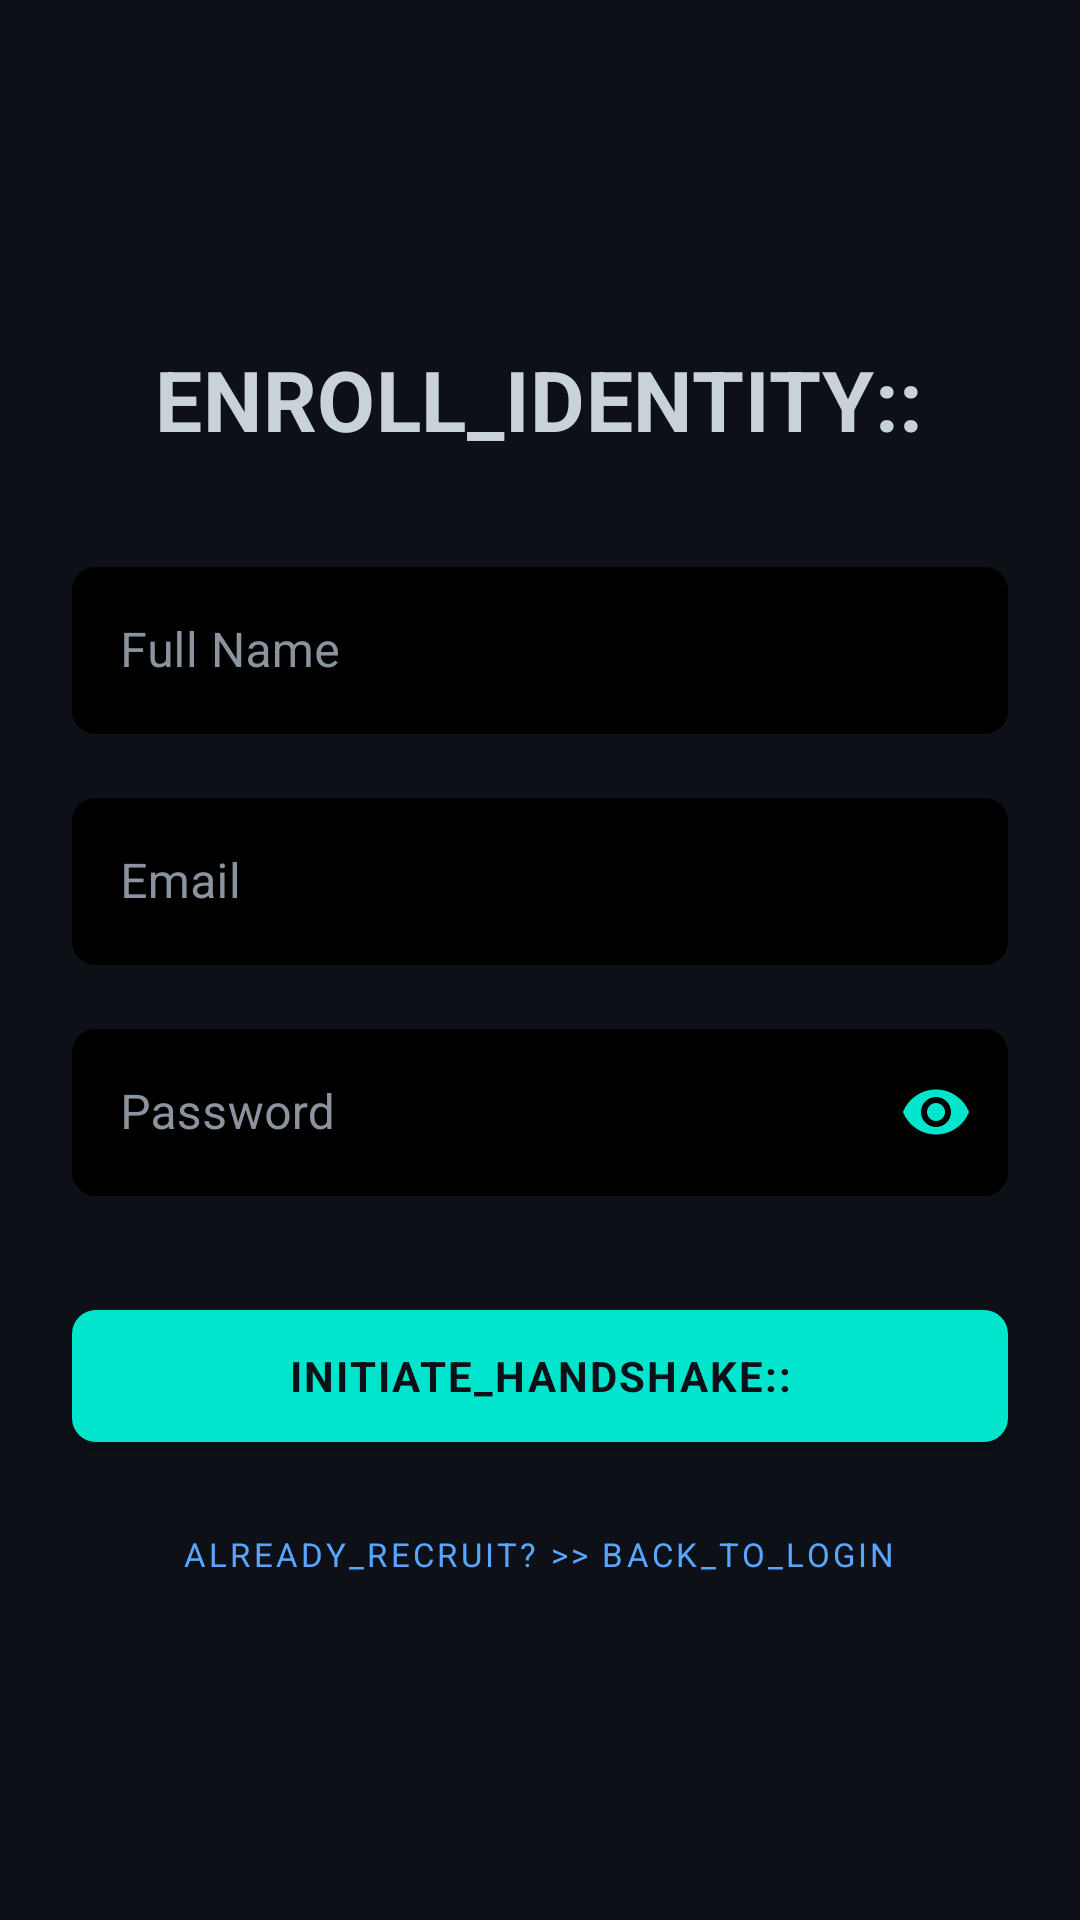

The Android layout XML behind this screen, and the referenced resources:
<!-- AndroidManifest.xml: application theme Theme.MADevMarketplace -->
<!-- res/layout/fragment_register.xml -->
<?xml version="1.0" encoding="utf-8"?>
<LinearLayout xmlns:android="http://schemas.android.com/apk/res/android"
    xmlns:app="http://schemas.android.com/apk/res-auto"
    android:layout_width="match_parent"
    android:layout_height="match_parent"
    android:background="@color/bg_dark"
    android:gravity="center"
    android:orientation="vertical"
    android:padding="24dp">

    <TextView
        style="@style/TextAppearance.MADev.H1"
        android:layout_width="wrap_content"
        android:layout_height="wrap_content"
        android:layout_marginBottom="32dp"
        android:text="ENROLL_IDENTITY::" />

    <com.google.android.material.textfield.TextInputLayout
        android:id="@+id/til_name"
        style="@style/Widget.MADev.TextInputLayout"
        android:layout_width="match_parent"
        android:layout_height="wrap_content"
        android:hint="@string/full_name">

        <com.google.android.material.textfield.TextInputEditText
            style="@style/Widget.MADev.TextInputEditText"
            android:layout_width="match_parent"
            android:layout_height="wrap_content"
            android:inputType="textPersonName" />
    </com.google.android.material.textfield.TextInputLayout>

    <com.google.android.material.textfield.TextInputLayout
        android:id="@+id/til_email"
        style="@style/Widget.MADev.TextInputLayout"
        android:layout_width="match_parent"
        android:layout_height="wrap_content"
        android:layout_marginTop="16dp"
        android:hint="@string/email">

        <com.google.android.material.textfield.TextInputEditText
            style="@style/Widget.MADev.TextInputEditText"
            android:layout_width="match_parent"
            android:layout_height="wrap_content"
            android:inputType="textEmailAddress" />
    </com.google.android.material.textfield.TextInputLayout>

    <com.google.android.material.textfield.TextInputLayout
        android:id="@+id/til_password"
        style="@style/Widget.MADev.TextInputLayout"
        android:layout_width="match_parent"
        android:layout_height="wrap_content"
        android:layout_marginTop="16dp"
        android:hint="@string/password"
        app:passwordToggleEnabled="true"
        app:passwordToggleTint="@color/teal_primary">

        <com.google.android.material.textfield.TextInputEditText
            style="@style/Widget.MADev.TextInputEditText"
            android:layout_width="match_parent"
            android:layout_height="wrap_content"
            android:inputType="textPassword" />
    </com.google.android.material.textfield.TextInputLayout>

    <com.google.android.material.button.MaterialButton
        android:id="@+id/btn_register"
        style="@style/Widget.MADev.Button"
        android:layout_width="match_parent"
        android:layout_height="wrap_content"
        android:layout_marginTop="32dp"
        android:text="INITIATE_HANDSHAKE::" />

    <TextView
        android:id="@+id/txt_go_to_login"
        style="@style/TextAppearance.MADev.Terminal"
        android:layout_width="wrap_content"
        android:layout_height="wrap_content"
        android:layout_marginTop="24dp"
        android:text="ALREADY_RECRUIT? >> BACK_TO_LOGIN"
        android:textColor="@color/teal_glow" />

</LinearLayout>
<!-- resources referenced by this layout -->
<resources>
  <color name="bg_dark">#0D1117</color>
  <color name="teal_glow">#58A6FF</color>
  <color name="teal_primary">#00E5CC</color>
  <string name="email">Email</string>
  <string name="full_name">Full Name</string>
  <string name="password">Password</string>
  <style name="TextAppearance.MADev.H1" parent="TextAppearance.MaterialComponents.Headline4">
          <item name="fontFamily">@font/jetbrains_mono</item>
          <item name="android:textColor">@color/text_primary</item>
          <item name="android:textSize">28sp</item>
          <item name="android:textStyle">bold</item>
      </style>
  <style name="TextAppearance.MADev.Terminal" parent="TextAppearance.MADev.Caption">
          <item name="fontFamily">@font/jetbrains_mono</item>
          <item name="android:textColor">@color/teal_primary</item>
          <item name="android:textSize">11sp</item>
          <item name="android:letterSpacing">0.1</item>
      </style>
  <style name="Widget.MADev.Button" parent="Widget.MaterialComponents.Button">
          <item name="android:minHeight">56dp</item>
          <item name="cornerRadius">8dp</item>
          <item name="backgroundTint">@color/teal_primary</item>
          <item name="android:textColor">@color/text_on_primary</item>
          <item name="fontFamily">@font/jetbrains_mono</item>
          <item name="android:textSize">14sp</item>
          <item name="android:textStyle">bold</item>
          <item name="android:letterSpacing">0.05</item>
          <item name="elevation">2dp</item>
      </style>
  <style name="Widget.MADev.TextInputEditText" parent="Widget.MaterialComponents.TextInputEditText.OutlinedBox">
          <item name="android:textColor">@color/text_primary</item>
          <item name="android:minHeight">52dp</item>
          <item name="fontFamily">@font/inter</item>
      </style>
  <style name="Widget.MADev.TextInputLayout" parent="Widget.MaterialComponents.TextInputLayout.OutlinedBox">
          <item name="boxBackgroundColor">@color/surface_lowest</item>
          <item name="boxStrokeColor">@color/border_ghost</item>
          <item name="boxStrokeWidth">1dp</item>
          <item name="boxCornerRadiusTopStart">8dp</item>
          <item name="boxCornerRadiusTopEnd">8dp</item>
          <item name="boxCornerRadiusBottomStart">8dp</item>
          <item name="boxCornerRadiusBottomEnd">8dp</item>
          <item name="hintTextColor">@color/text_muted</item>
          <item name="android:textColorHint">@color/text_muted</item>
      </style>
  <color name="text_primary">#C9D1D9</color>
  <style name="TextAppearance.MADev.Caption" parent="TextAppearance.MaterialComponents.Caption">
          <item name="fontFamily">@font/inter</item>
          <item name="android:textColor">@color/text_muted</item>
          <item name="android:textSize">12sp</item>
      </style>
  <color name="text_on_primary">#0D1117</color>
  <color name="surface_lowest">#000000</color>
  <color name="border_ghost">#30363D</color>
  <color name="text_muted">#8B949E</color>
  <color name="status_bar">#0D1117</color>
  <color name="nav_bg">#161B22</color>
  <color name="surface">#161B22</color>
</resources>
